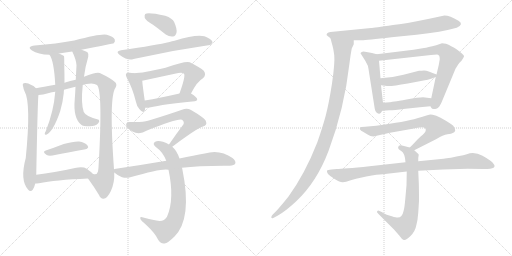
t = 0.00 s
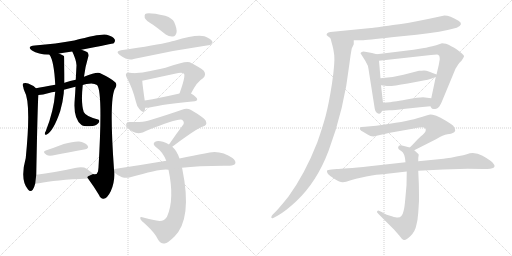
t = 3.69 s
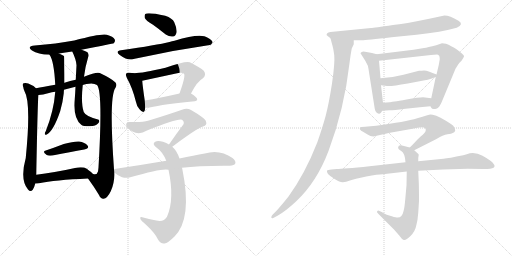
t = 7.38 s
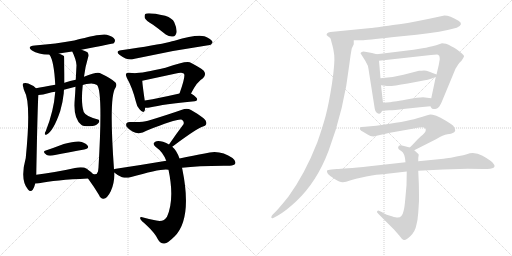
t = 11.07 s
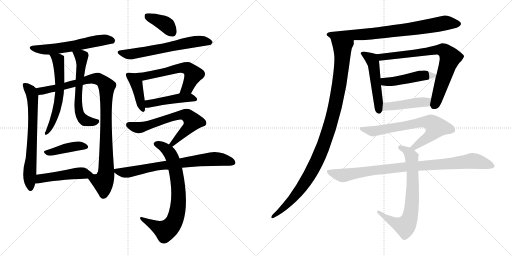
t = 14.76 s
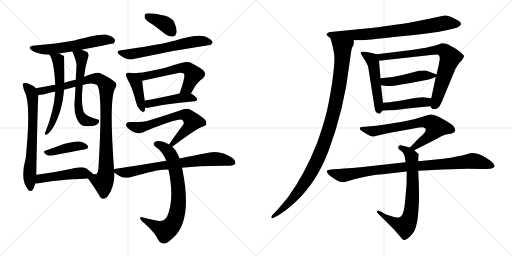
t = 18.45 s

The animated SVG that drew these frames (rendered in a browser with its animation timeline set to each time). Animation: 24 CSS @keyframes rules; one cycle of 18.45 s.

<svg version="1.1" viewBox="0 0 2048 1024" xmlns="http://www.w3.org/2000/svg">
  <g stroke="lightgray" stroke-dasharray="1,1" stroke-width="1" transform="scale(4, 4)">
    <line x1="0" y1="0" x2="256" y2="256"></line>
    <line x1="256" y1="0" x2="0" y2="256"></line>
    <line x1="128" y1="0" x2="128" y2="256"></line>
    <line x1="0" y1="128" x2="256" y2="128"></line>
    <line x1="256" y1="0" x2="512" y2="256"></line>
    <line x1="512" y1="0" x2="256" y2="256"></line>
    <line x1="384" y1="0" x2="384" y2="256"></line>
    <line x1="256" y1="128" x2="512" y2="128"></line>
  </g>
<g transform="scale(1, -1) translate(0, -850)">
   <style type="text/css">
    @keyframes keyframes0 {
      from {
       stroke: black;
       stroke-dashoffset: 581;
       stroke-width: 128;
       }
       65% {
       animation-timing-function: step-end;
       stroke: black;
       stroke-dashoffset: 0;
       stroke-width: 128;
       }
       to {
       stroke: black;
       stroke-width: 1024;
       }
       }
       #make-me-a-hanzi-animation-0 {
         animation: keyframes0 0.722819s both;
         animation-delay: 0.000000s;
         animation-timing-function: linear;
       }
    @keyframes keyframes1 {
      from {
       stroke: black;
       stroke-dashoffset: 679;
       stroke-width: 128;
       }
       69% {
       animation-timing-function: step-end;
       stroke: black;
       stroke-dashoffset: 0;
       stroke-width: 128;
       }
       to {
       stroke: black;
       stroke-width: 1024;
       }
       }
       #make-me-a-hanzi-animation-1 {
         animation: keyframes1 0.802572s both;
         animation-delay: 0.722819s;
         animation-timing-function: linear;
       }
    @keyframes keyframes2 {
      from {
       stroke: black;
       stroke-dashoffset: 986;
       stroke-width: 128;
       }
       76% {
       animation-timing-function: step-end;
       stroke: black;
       stroke-dashoffset: 0;
       stroke-width: 128;
       }
       to {
       stroke: black;
       stroke-width: 1024;
       }
       }
       #make-me-a-hanzi-animation-2 {
         animation: keyframes2 1.052409s both;
         animation-delay: 1.525391s;
         animation-timing-function: linear;
       }
    @keyframes keyframes3 {
      from {
       stroke: black;
       stroke-dashoffset: 593;
       stroke-width: 128;
       }
       66% {
       animation-timing-function: step-end;
       stroke: black;
       stroke-dashoffset: 0;
       stroke-width: 128;
       }
       to {
       stroke: black;
       stroke-width: 1024;
       }
       }
       #make-me-a-hanzi-animation-3 {
         animation: keyframes3 0.732585s both;
         animation-delay: 2.577800s;
         animation-timing-function: linear;
       }
    @keyframes keyframes4 {
      from {
       stroke: black;
       stroke-dashoffset: 598;
       stroke-width: 128;
       }
       66% {
       animation-timing-function: step-end;
       stroke: black;
       stroke-dashoffset: 0;
       stroke-width: 128;
       }
       to {
       stroke: black;
       stroke-width: 1024;
       }
       }
       #make-me-a-hanzi-animation-4 {
         animation: keyframes4 0.736654s both;
         animation-delay: 3.310385s;
         animation-timing-function: linear;
       }
    @keyframes keyframes5 {
      from {
       stroke: black;
       stroke-dashoffset: 416;
       stroke-width: 128;
       }
       58% {
       animation-timing-function: step-end;
       stroke: black;
       stroke-dashoffset: 0;
       stroke-width: 128;
       }
       to {
       stroke: black;
       stroke-width: 1024;
       }
       }
       #make-me-a-hanzi-animation-5 {
         animation: keyframes5 0.588542s both;
         animation-delay: 4.047039s;
         animation-timing-function: linear;
       }
    @keyframes keyframes6 {
      from {
       stroke: black;
       stroke-dashoffset: 481;
       stroke-width: 128;
       }
       61% {
       animation-timing-function: step-end;
       stroke: black;
       stroke-dashoffset: 0;
       stroke-width: 128;
       }
       to {
       stroke: black;
       stroke-width: 1024;
       }
       }
       #make-me-a-hanzi-animation-6 {
         animation: keyframes6 0.641439s both;
         animation-delay: 4.635581s;
         animation-timing-function: linear;
       }
    @keyframes keyframes7 {
      from {
       stroke: black;
       stroke-dashoffset: 381;
       stroke-width: 128;
       }
       55% {
       animation-timing-function: step-end;
       stroke: black;
       stroke-dashoffset: 0;
       stroke-width: 128;
       }
       to {
       stroke: black;
       stroke-width: 1024;
       }
       }
       #make-me-a-hanzi-animation-7 {
         animation: keyframes7 0.560059s both;
         animation-delay: 5.277020s;
         animation-timing-function: linear;
       }
    @keyframes keyframes8 {
      from {
       stroke: black;
       stroke-dashoffset: 622;
       stroke-width: 128;
       }
       67% {
       animation-timing-function: step-end;
       stroke: black;
       stroke-dashoffset: 0;
       stroke-width: 128;
       }
       to {
       stroke: black;
       stroke-width: 1024;
       }
       }
       #make-me-a-hanzi-animation-8 {
         animation: keyframes8 0.756185s both;
         animation-delay: 5.837079s;
         animation-timing-function: linear;
       }
    @keyframes keyframes9 {
      from {
       stroke: black;
       stroke-dashoffset: 409;
       stroke-width: 128;
       }
       57% {
       animation-timing-function: step-end;
       stroke: black;
       stroke-dashoffset: 0;
       stroke-width: 128;
       }
       to {
       stroke: black;
       stroke-width: 1024;
       }
       }
       #make-me-a-hanzi-animation-9 {
         animation: keyframes9 0.582845s both;
         animation-delay: 6.593264s;
         animation-timing-function: linear;
       }
    @keyframes keyframes10 {
      from {
       stroke: black;
       stroke-dashoffset: 591;
       stroke-width: 128;
       }
       66% {
       animation-timing-function: step-end;
       stroke: black;
       stroke-dashoffset: 0;
       stroke-width: 128;
       }
       to {
       stroke: black;
       stroke-width: 1024;
       }
       }
       #make-me-a-hanzi-animation-10 {
         animation: keyframes10 0.730957s both;
         animation-delay: 7.176109s;
         animation-timing-function: linear;
       }
    @keyframes keyframes11 {
      from {
       stroke: black;
       stroke-dashoffset: 457;
       stroke-width: 128;
       }
       60% {
       animation-timing-function: step-end;
       stroke: black;
       stroke-dashoffset: 0;
       stroke-width: 128;
       }
       to {
       stroke: black;
       stroke-width: 1024;
       }
       }
       #make-me-a-hanzi-animation-11 {
         animation: keyframes11 0.621908s both;
         animation-delay: 7.907066s;
         animation-timing-function: linear;
       }
    @keyframes keyframes12 {
      from {
       stroke: black;
       stroke-dashoffset: 657;
       stroke-width: 128;
       }
       68% {
       animation-timing-function: step-end;
       stroke: black;
       stroke-dashoffset: 0;
       stroke-width: 128;
       }
       to {
       stroke: black;
       stroke-width: 1024;
       }
       }
       #make-me-a-hanzi-animation-12 {
         animation: keyframes12 0.784668s both;
         animation-delay: 8.528974s;
         animation-timing-function: linear;
       }
    @keyframes keyframes13 {
      from {
       stroke: black;
       stroke-dashoffset: 755;
       stroke-width: 128;
       }
       71% {
       animation-timing-function: step-end;
       stroke: black;
       stroke-dashoffset: 0;
       stroke-width: 128;
       }
       to {
       stroke: black;
       stroke-width: 1024;
       }
       }
       #make-me-a-hanzi-animation-13 {
         animation: keyframes13 0.864421s both;
         animation-delay: 9.313642s;
         animation-timing-function: linear;
       }
    @keyframes keyframes14 {
      from {
       stroke: black;
       stroke-dashoffset: 732;
       stroke-width: 128;
       }
       70% {
       animation-timing-function: step-end;
       stroke: black;
       stroke-dashoffset: 0;
       stroke-width: 128;
       }
       to {
       stroke: black;
       stroke-width: 1024;
       }
       }
       #make-me-a-hanzi-animation-14 {
         animation: keyframes14 0.845703s both;
         animation-delay: 10.178063s;
         animation-timing-function: linear;
       }
    @keyframes keyframes15 {
      from {
       stroke: black;
       stroke-dashoffset: 774;
       stroke-width: 128;
       }
       72% {
       animation-timing-function: step-end;
       stroke: black;
       stroke-dashoffset: 0;
       stroke-width: 128;
       }
       to {
       stroke: black;
       stroke-width: 1024;
       }
       }
       #make-me-a-hanzi-animation-15 {
         animation: keyframes15 0.879883s both;
         animation-delay: 11.023766s;
         animation-timing-function: linear;
       }
    @keyframes keyframes16 {
      from {
       stroke: black;
       stroke-dashoffset: 1062;
       stroke-width: 128;
       }
       78% {
       animation-timing-function: step-end;
       stroke: black;
       stroke-dashoffset: 0;
       stroke-width: 128;
       }
       to {
       stroke: black;
       stroke-width: 1024;
       }
       }
       #make-me-a-hanzi-animation-16 {
         animation: keyframes16 1.114258s both;
         animation-delay: 11.903649s;
         animation-timing-function: linear;
       }
    @keyframes keyframes17 {
      from {
       stroke: black;
       stroke-dashoffset: 508;
       stroke-width: 128;
       }
       62% {
       animation-timing-function: step-end;
       stroke: black;
       stroke-dashoffset: 0;
       stroke-width: 128;
       }
       to {
       stroke: black;
       stroke-width: 1024;
       }
       }
       #make-me-a-hanzi-animation-17 {
         animation: keyframes17 0.663411s both;
         animation-delay: 13.017907s;
         animation-timing-function: linear;
       }
    @keyframes keyframes18 {
      from {
       stroke: black;
       stroke-dashoffset: 760;
       stroke-width: 128;
       }
       71% {
       animation-timing-function: step-end;
       stroke: black;
       stroke-dashoffset: 0;
       stroke-width: 128;
       }
       to {
       stroke: black;
       stroke-width: 1024;
       }
       }
       #make-me-a-hanzi-animation-18 {
         animation: keyframes18 0.868490s both;
         animation-delay: 13.681318s;
         animation-timing-function: linear;
       }
    @keyframes keyframes19 {
      from {
       stroke: black;
       stroke-dashoffset: 470;
       stroke-width: 128;
       }
       60% {
       animation-timing-function: step-end;
       stroke: black;
       stroke-dashoffset: 0;
       stroke-width: 128;
       }
       to {
       stroke: black;
       stroke-width: 1024;
       }
       }
       #make-me-a-hanzi-animation-19 {
         animation: keyframes19 0.632487s both;
         animation-delay: 14.549808s;
         animation-timing-function: linear;
       }
    @keyframes keyframes20 {
      from {
       stroke: black;
       stroke-dashoffset: 449;
       stroke-width: 128;
       }
       59% {
       animation-timing-function: step-end;
       stroke: black;
       stroke-dashoffset: 0;
       stroke-width: 128;
       }
       to {
       stroke: black;
       stroke-width: 1024;
       }
       }
       #make-me-a-hanzi-animation-20 {
         animation: keyframes20 0.615397s both;
         animation-delay: 15.182295s;
         animation-timing-function: linear;
       }
    @keyframes keyframes21 {
      from {
       stroke: black;
       stroke-dashoffset: 696;
       stroke-width: 128;
       }
       69% {
       animation-timing-function: step-end;
       stroke: black;
       stroke-dashoffset: 0;
       stroke-width: 128;
       }
       to {
       stroke: black;
       stroke-width: 1024;
       }
       }
       #make-me-a-hanzi-animation-21 {
         animation: keyframes21 0.816406s both;
         animation-delay: 15.797692s;
         animation-timing-function: linear;
       }
    @keyframes keyframes22 {
      from {
       stroke: black;
       stroke-dashoffset: 720;
       stroke-width: 128;
       }
       70% {
       animation-timing-function: step-end;
       stroke: black;
       stroke-dashoffset: 0;
       stroke-width: 128;
       }
       to {
       stroke: black;
       stroke-width: 1024;
       }
       }
       #make-me-a-hanzi-animation-22 {
         animation: keyframes22 0.835938s both;
         animation-delay: 16.614098s;
         animation-timing-function: linear;
       }
    @keyframes keyframes23 {
      from {
       stroke: black;
       stroke-dashoffset: 915;
       stroke-width: 128;
       }
       75% {
       animation-timing-function: step-end;
       stroke: black;
       stroke-dashoffset: 0;
       stroke-width: 128;
       }
       to {
       stroke: black;
       stroke-width: 1024;
       }
       }
       #make-me-a-hanzi-animation-23 {
         animation: keyframes23 0.994629s both;
         animation-delay: 17.450036s;
         animation-timing-function: linear;
       }
</style>
<path d="M 326.0 651.0 Q 453.0 676.0 455.0 677.0 Q 462.0 684.0 459.0 692.0 Q 453.0 704.0 427.0 711.0 Q 406.0 717.0 297.0 688.0 Q 225.0 675.0 139.0 668.0 Q 105.0 664.0 128.0 648.0 Q 152.0 632.0 198.0 631.0 L 236.0 636.0 Q 261.0 640.0 289.0 644.0 L 326.0 651.0 Z" fill="lightgray"></path> 
<path d="M 144.0 497.0 Q 132.0 509.0 113.0 516.0 Q 104.0 520.0 94.0 517.0 Q 88.0 513.0 93.0 502.0 Q 94.0 493.0 98.0 485.0 Q 125.0 440.0 103.0 218.0 Q 79.0 130.0 112.0 92.0 Q 122.0 80.0 131.0 91.0 Q 138.0 103.0 141.0 116.0 L 145.0 151.0 Q 151.0 464.0 154.0 470.0 C 156.0 487.0 156.0 487.0 144.0 497.0 Z" fill="lightgray"></path> 
<path d="M 456.0 173.0 Q 435.0 464.0 462.0 499.0 Q 469.0 511.0 462.0 520.0 Q 446.0 536.0 399.0 558.0 Q 387.0 564.0 336.0 543.0 L 303.0 531.0 Q 281.0 527.0 258.0 519.0 L 221.0 511.0 Q 172.0 502.0 144.0 497.0 C 114.0 492.0 124.0 466.0 154.0 470.0 Q 170.0 471.0 196.0 478.0 Q 206.0 481.0 221.0 483.0 L 256.0 491.0 Q 278.0 498.0 302.0 503.0 L 331.0 510.0 Q 337.0 513.0 346.0 514.0 Q 374.0 520.0 388.0 510.0 Q 412.0 486.0 394.0 180.0 Q 393.0 171.0 392.0 164.0 Q 388.0 149.0 372.0 154.0 C 347.0 143.0 347.0 143.0 352.0 136.0 Q 377.0 102.0 396.0 70.0 Q 403.0 54.0 414.0 55.0 Q 429.0 56.0 443.0 85.0 Q 459.0 119.0 457.0 160.0 L 456.0 173.0 Z" fill="lightgray"></path> 
<path d="M 198.0 631.0 Q 216.0 607.0 221.0 511.0 L 221.0 483.0 Q 215.0 405.0 183.0 325.0 Q 180.0 321.0 179.0 316.0 Q 179.0 309.0 185.0 311.0 Q 213.0 323.0 241.0 406.0 Q 251.0 439.0 255.0 477.0 Q 255.0 484.0 256.0 491.0 L 258.0 519.0 Q 258.0 555.0 257.0 591.0 Q 257.0 624.0 256.0 626.0 Q 247.0 632.0 236.0 636.0 C 208.0 648.0 183.0 657.0 198.0 631.0 Z" fill="lightgray"></path> 
<path d="M 336.0 543.0 Q 340.0 580.0 353.0 623.0 Q 356.0 633.0 350.0 641.0 Q 341.0 647.0 326.0 651.0 C 297.0 660.0 279.0 666.0 289.0 644.0 Q 305.0 611.0 306.0 589.0 L 303.0 531.0 L 302.0 503.0 Q 301.0 479.0 299.0 453.0 Q 292.0 377.0 325.0 351.0 Q 331.0 345.0 359.0 345.0 Q 384.0 345.0 393.0 357.0 Q 400.0 364.0 395.0 371.0 Q 343.0 384.0 335.0 402.0 Q 323.0 435.0 331.0 510.0 L 336.0 543.0 Z" fill="lightgray"></path> 
<path d="M 183.0 248.0 Q 167.0 244.0 187.0 230.0 Q 194.0 226.0 210.0 228.0 Q 283.0 243.0 337.0 252.0 Q 359.0 256.0 350.0 268.0 Q 340.0 281.0 316.0 284.0 Q 294.0 285.0 255.0 274.0 Q 216.0 259.0 183.0 248.0 Z" fill="lightgray"></path> 
<path d="M 141.0 116.0 Q 147.0 116.0 156.0 117.0 Q 219.0 130.0 352.0 136.0 C 382.0 137.0 388.0 138.0 372.0 154.0 Q 366.0 161.0 347.0 175.0 Q 331.0 185.0 300.0 178.0 Q 215.0 159.0 145.0 151.0 C 115.0 147.0 111.0 115.0 141.0 116.0 Z" fill="lightgray"></path> 
<path d="M 612.0 751.0 Q 637.0 733.0 663.0 712.0 Q 678.0 702.0 692.0 704.0 Q 702.0 705.0 706.0 719.0 Q 709.0 734.0 697.0 761.0 Q 690.0 777.0 661.0 787.0 Q 592.0 802.0 581.0 794.0 Q 577.0 790.0 579.0 778.0 Q 583.0 768.0 612.0 751.0 Z" fill="lightgray"></path> 
<path d="M 484.0 649.0 Q 459.0 645.0 479.0 630.0 Q 512.0 606.0 534.0 614.0 Q 685.0 648.0 833.0 669.0 Q 843.0 668.0 850.0 679.0 Q 851.0 689.0 831.0 699.0 Q 804.0 720.0 698.0 687.0 Q 688.0 686.0 678.0 682.0 Q 629.0 670.0 484.0 649.0 Z" fill="lightgray"></path> 
<path d="M 527.0 558.0 Q 523.0 559.0 519.0 559.0 Q 509.0 560.0 505.0 556.0 Q 501.0 552.0 508.0 537.0 Q 529.0 501.0 544.0 442.0 Q 547.0 424.0 558.0 413.0 Q 574.0 394.0 579.0 408.0 Q 580.0 412.0 581.0 419.0 L 579.0 448.0 Q 570.0 509.0 569.0 527.0 C 567.0 551.0 557.0 553.0 527.0 558.0 Z" fill="lightgray"></path> 
<path d="M 764.0 476.0 Q 788.0 524.0 812.0 537.0 Q 827.0 552.0 815.0 567.0 Q 802.0 579.0 759.0 601.0 Q 744.0 608.0 662.0 579.0 Q 557.0 554.0 527.0 558.0 C 497.0 559.0 540.0 521.0 569.0 527.0 L 713.0 558.0 Q 729.0 562.0 736.0 555.0 Q 743.0 546.0 718.0 476.0 C 708.0 448.0 750.0 449.0 764.0 476.0 Z" fill="lightgray"></path> 
<path d="M 581.0 419.0 Q 588.0 418.0 598.0 420.0 Q 655.0 433.0 779.0 445.0 Q 788.0 446.0 789.0 453.0 Q 789.0 460.0 764.0 476.0 C 752.0 484.0 747.0 483.0 718.0 476.0 Q 639.0 458.0 579.0 448.0 C 549.0 443.0 551.0 420.0 581.0 419.0 Z" fill="lightgray"></path> 
<path d="M 689.0 263.0 Q 786.0 336.0 812.0 344.0 Q 830.0 350.0 824.0 364.0 Q 821.0 377.0 764.0 410.0 Q 748.0 419.0 728.0 411.0 Q 674.0 392.0 592.0 367.0 Q 571.0 360.0 519.0 362.0 Q 500.0 362.0 506.0 344.0 Q 513.0 334.0 530.0 324.0 Q 557.0 309.0 588.0 328.0 Q 711.0 377.0 728.0 371.0 Q 738.0 364.0 734.0 353.0 Q 706.0 316.0 676.0 272.0 C 659.0 247.0 665.0 245.0 689.0 263.0 Z" fill="lightgray"></path> 
<path d="M 718.0 216.0 Q 706.0 250.0 689.0 263.0 L 676.0 272.0 Q 666.0 279.0 652.0 283.0 Q 630.0 290.0 621.0 283.0 Q 608.0 276.0 622.0 263.0 Q 652.0 242.0 665.0 207.0 L 674.0 171.0 Q 699.0 53.0 668.0 -17.0 Q 655.0 -39.0 625.0 -32.0 Q 595.0 -26.0 569.0 -19.0 Q 557.0 -16.0 562.0 -27.0 Q 566.0 -34.0 583.0 -48.0 Q 620.0 -82.0 632.0 -108.0 Q 642.0 -126.0 658.0 -124.0 Q 671.0 -123.0 698.0 -96.0 Q 770.0 -24.0 729.0 175.0 Q 728.0 178.0 728.0 179.0 L 718.0 216.0 Z" fill="lightgray"></path> 
<path d="M 728.0 179.0 Q 797.0 188.0 919.0 187.0 Q 937.0 188.0 941.0 196.0 Q 945.0 206.0 930.0 218.0 Q 879.0 254.0 819.0 236.0 Q 776.0 229.0 718.0 216.0 L 665.0 207.0 Q 571.0 191.0 464.0 175.0 Q 458.0 175.0 456.0 173.0 C 443.0 170.0 443.0 170.0 457.0 160.0 Q 472.0 147.0 488.0 141.0 Q 507.0 137.0 521.0 141.0 Q 650.0 178.0 674.0 171.0 L 728.0 179.0 Z" fill="lightgray"></path> 
<path d="M 1415.0 689.5 L 1447.0 689.5 Q 1466.0 689.5 1566.0 701.5 L 1666.0 711.5 Q 1766.0 722.5 1827.0 739.5 Q 1857.0 753.5 1834.0 767.5 Q 1799.0 788.5 1778.0 788.5 L 1759.0 784.5 Q 1743.0 780.5 1717.0 775.5 L 1667.0 765.5 Q 1642.0 759.5 1572.0 750.5 Q 1495.0 738.5 1484.0 738.5 L 1322.0 722.5 Q 1312.0 721.5 1309.0 717.5 Q 1305.0 713.5 1307.0 709.5 L 1322.0 697.5 C 1332.0 689.5 1385.0 689.5 1415.0 689.5 Z" fill="lightgray"></path> 
<path d="M 1415.0 673.5 L 1415.0 689.5 C 1420.0 719.5 1314.0 726.5 1322.0 697.5 L 1328.0 674.5 Q 1333.0 659.5 1337.0 629.5 Q 1340.0 598.5 1328.0 516.5 Q 1315.0 433.5 1303.0 388.5 Q 1291.0 343.5 1269.0 280.5 Q 1220.0 155.5 1154.0 64.5 Q 1126.0 29.5 1108.0 9.5 L 1091.0 -7.5 Q 1085.0 -13.5 1085.0 -19.5 Q 1087.0 -24.5 1093.0 -21.5 L 1110.0 -12.5 Q 1141.0 4.5 1185.0 45.5 Q 1267.0 122.5 1314.0 246.5 Q 1377.0 413.5 1398.0 597.5 Q 1403.0 636.5 1407.0 656.5 L 1415.0 673.5 Z" fill="lightgray"></path> 
<path d="M 1507.0 633.5 L 1488.0 638.5 L 1466.0 642.5 Q 1451.0 645.5 1447.0 642.5 Q 1442.0 639.5 1442.0 637.5 L 1461.0 607.5 L 1471.0 588.5 Q 1473.0 582.5 1476.0 561.5 L 1499.0 415.5 Q 1500.0 406.5 1507.0 399.5 Q 1514.0 394.5 1517.0 395.5 Q 1522.0 394.5 1529.0 407.5 L 1532.0 439.5 L 1524.0 509.5 L 1522.0 537.5 L 1516.0 607.5 C 1514.0 631.5 1514.0 631.5 1507.0 633.5 Z" fill="lightgray"></path> 
<path d="M 1722.0 425.5 L 1725.0 419.5 Q 1729.0 409.5 1748.0 416.5 Q 1756.0 419.5 1766.0 440.5 L 1822.0 575.5 L 1832.0 591.5 Q 1837.0 599.5 1846.0 607.5 Q 1854.0 619.5 1856.0 624.5 Q 1857.0 629.5 1844.0 639.5 Q 1836.0 647.5 1815.0 660.5 Q 1793.0 672.5 1784.0 675.5 L 1768.0 677.5 L 1745.0 669.5 Q 1710.0 660.5 1696.0 658.5 L 1654.0 651.5 L 1507.0 633.5 C 1477.0 629.5 1486.0 604.5 1516.0 607.5 L 1724.0 630.5 Q 1750.0 632.5 1752.0 631.5 Q 1754.0 630.5 1757.0 627.5 Q 1759.0 620.5 1759.0 613.5 L 1755.0 590.5 L 1746.0 552.5 L 1743.0 542.5 L 1725.0 457.5 C 1719.0 428.5 1719.0 428.5 1722.0 425.5 Z" fill="lightgray"></path> 
<path d="M 1746.0 552.5 L 1715.0 564.5 Q 1705.0 568.5 1696.0 568.5 Q 1686.0 567.5 1676.0 567.5 L 1614.0 551.5 Q 1573.0 540.5 1522.0 537.5 C 1492.0 535.5 1494.0 513.5 1524.0 509.5 L 1548.0 506.5 Q 1565.0 504.5 1631.0 516.5 L 1694.0 528.5 Q 1713.0 531.5 1724.0 535.5 L 1743.0 542.5 C 1758.0 547.5 1758.0 547.5 1746.0 552.5 Z" fill="lightgray"></path> 
<path d="M 1529.0 407.5 L 1557.0 409.5 Q 1565.0 408.5 1622.0 415.5 L 1651.0 418.5 Q 1714.0 425.5 1722.0 425.5 C 1752.0 427.5 1755.0 453.5 1725.0 457.5 L 1700.0 460.5 Q 1688.0 463.5 1626.0 452.5 Q 1563.0 441.5 1559.0 441.5 L 1532.0 439.5 C 1502.0 437.5 1499.0 405.5 1529.0 407.5 Z" fill="lightgray"></path> 
<path d="M 1657.0 249.5 L 1744.0 293.5 Q 1773.0 311.5 1790.0 313.5 Q 1806.0 315.5 1813.0 319.5 Q 1819.0 321.5 1821.0 328.5 Q 1822.0 335.5 1813.0 347.5 Q 1805.0 354.5 1780.0 369.5 Q 1762.0 381.5 1745.0 387.5 Q 1728.0 392.5 1722.0 392.5 Q 1716.0 391.5 1669.0 377.5 Q 1622.0 363.5 1505.0 347.5 L 1460.0 343.5 Q 1442.0 343.5 1441.0 340.5 Q 1434.0 332.5 1452.0 323.5 L 1472.0 311.5 Q 1481.0 305.5 1493.0 304.5 L 1560.0 319.5 L 1650.0 335.5 Q 1688.0 341.5 1694.0 340.5 Q 1700.0 339.5 1702.0 335.5 Q 1707.0 326.5 1691.0 311.5 Q 1685.0 307.5 1669.0 291.5 Q 1648.0 268.5 1639.0 260.5 C 1617.0 239.5 1630.0 235.5 1657.0 249.5 Z" fill="lightgray"></path> 
<path d="M 1673.0 205.5 L 1673.0 218.5 L 1675.0 231.5 Q 1675.0 233.5 1668.0 239.5 L 1657.0 249.5 L 1639.0 260.5 L 1612.0 267.5 Q 1594.0 272.5 1593.0 262.5 Q 1590.0 254.5 1605.0 246.5 Q 1620.0 237.5 1622.0 201.5 L 1627.0 164.5 L 1626.0 109.5 L 1621.0 53.5 Q 1618.0 17.5 1614.0 5.5 Q 1608.0 -22.5 1587.0 -19.5 Q 1579.0 -18.5 1557.0 -11.5 Q 1535.0 -4.5 1529.0 1.5 L 1518.0 6.5 Q 1513.0 9.5 1509.0 6.5 Q 1505.0 2.5 1513.0 -4.5 L 1576.0 -67.5 L 1597.0 -91.5 Q 1607.0 -106.5 1615.0 -109.5 Q 1623.0 -112.5 1642.0 -93.5 Q 1661.0 -74.5 1665.0 -51.5 Q 1671.0 -30.5 1673.0 -0.5 L 1676.0 47.5 Q 1676.0 99.5 1675.0 122.5 L 1673.0 167.5 L 1673.0 205.5 Z" fill="lightgray"></path> 
<path d="M 1772.0 172.5 L 1871.0 175.5 Q 1925.0 175.5 1943.0 174.5 Q 1960.0 173.5 1969.0 177.5 Q 1987.0 181.5 1970.0 200.5 Q 1962.0 209.5 1930.0 227.5 Q 1898.0 244.5 1867.0 233.5 L 1853.0 229.5 Q 1794.0 217.5 1774.0 215.5 L 1673.0 205.5 L 1622.0 201.5 L 1478.0 185.5 Q 1371.0 174.5 1347.0 174.5 L 1326.0 172.5 Q 1310.0 171.5 1308.0 167.5 Q 1306.0 163.5 1312.0 154.5 Q 1320.0 145.5 1340.0 133.5 Q 1360.0 120.5 1372.0 121.5 Q 1383.0 122.5 1400.0 128.5 Q 1416.0 134.5 1465.0 144.5 Q 1513.0 153.5 1531.0 153.5 L 1627.0 164.5 L 1673.0 167.5 L 1772.0 172.5 Z" fill="lightgray"></path> 
      <clipPath id="make-me-a-hanzi-clip-0">
      <path d="M 326.0 651.0 Q 453.0 676.0 455.0 677.0 Q 462.0 684.0 459.0 692.0 Q 453.0 704.0 427.0 711.0 Q 406.0 717.0 297.0 688.0 Q 225.0 675.0 139.0 668.0 Q 105.0 664.0 128.0 648.0 Q 152.0 632.0 198.0 631.0 L 236.0 636.0 Q 261.0 640.0 289.0 644.0 L 326.0 651.0 Z" fill="lightgray"></path>
      </clipPath>
      <path clip-path="url(#make-me-a-hanzi-clip-0)" d="M 131.0 659.0 L 190.0 651.0 L 410.0 690.0 L 452.0 686.0 " fill="none" id="make-me-a-hanzi-animation-0" stroke-dasharray="453 906" stroke-linecap="round"></path>

      <clipPath id="make-me-a-hanzi-clip-1">
      <path d="M 144.0 497.0 Q 132.0 509.0 113.0 516.0 Q 104.0 520.0 94.0 517.0 Q 88.0 513.0 93.0 502.0 Q 94.0 493.0 98.0 485.0 Q 125.0 440.0 103.0 218.0 Q 79.0 130.0 112.0 92.0 Q 122.0 80.0 131.0 91.0 Q 138.0 103.0 141.0 116.0 L 145.0 151.0 Q 151.0 464.0 154.0 470.0 C 156.0 487.0 156.0 487.0 144.0 497.0 Z" fill="lightgray"></path>
      </clipPath>
      <path clip-path="url(#make-me-a-hanzi-clip-1)" d="M 100.0 509.0 L 125.0 482.0 L 132.0 434.0 L 120.0 183.0 L 122.0 97.0 " fill="none" id="make-me-a-hanzi-animation-1" stroke-dasharray="551 1102" stroke-linecap="round"></path>

      <clipPath id="make-me-a-hanzi-clip-2">
      <path d="M 456.0 173.0 Q 435.0 464.0 462.0 499.0 Q 469.0 511.0 462.0 520.0 Q 446.0 536.0 399.0 558.0 Q 387.0 564.0 336.0 543.0 L 303.0 531.0 Q 281.0 527.0 258.0 519.0 L 221.0 511.0 Q 172.0 502.0 144.0 497.0 C 114.0 492.0 124.0 466.0 154.0 470.0 Q 170.0 471.0 196.0 478.0 Q 206.0 481.0 221.0 483.0 L 256.0 491.0 Q 278.0 498.0 302.0 503.0 L 331.0 510.0 Q 337.0 513.0 346.0 514.0 Q 374.0 520.0 388.0 510.0 Q 412.0 486.0 394.0 180.0 Q 393.0 171.0 392.0 164.0 Q 388.0 149.0 372.0 154.0 C 347.0 143.0 347.0 143.0 352.0 136.0 Q 377.0 102.0 396.0 70.0 Q 403.0 54.0 414.0 55.0 Q 429.0 56.0 443.0 85.0 Q 459.0 119.0 457.0 160.0 L 456.0 173.0 Z" fill="lightgray"></path>
      </clipPath>
      <path clip-path="url(#make-me-a-hanzi-clip-2)" d="M 151.0 492.0 L 170.0 486.0 L 185.0 489.0 L 368.0 536.0 L 398.0 533.0 L 423.0 510.0 L 424.0 152.0 L 412.0 122.0 L 380.0 134.0 L 363.0 134.0 " fill="none" id="make-me-a-hanzi-animation-2" stroke-dasharray="858 1716" stroke-linecap="round"></path>

      <clipPath id="make-me-a-hanzi-clip-3">
      <path d="M 198.0 631.0 Q 216.0 607.0 221.0 511.0 L 221.0 483.0 Q 215.0 405.0 183.0 325.0 Q 180.0 321.0 179.0 316.0 Q 179.0 309.0 185.0 311.0 Q 213.0 323.0 241.0 406.0 Q 251.0 439.0 255.0 477.0 Q 255.0 484.0 256.0 491.0 L 258.0 519.0 Q 258.0 555.0 257.0 591.0 Q 257.0 624.0 256.0 626.0 Q 247.0 632.0 236.0 636.0 C 208.0 648.0 183.0 657.0 198.0 631.0 Z" fill="lightgray"></path>
      </clipPath>
      <path clip-path="url(#make-me-a-hanzi-clip-3)" d="M 205.0 630.0 L 233.0 611.0 L 239.0 485.0 L 218.0 379.0 L 186.0 318.0 " fill="none" id="make-me-a-hanzi-animation-3" stroke-dasharray="465 930" stroke-linecap="round"></path>

      <clipPath id="make-me-a-hanzi-clip-4">
      <path d="M 336.0 543.0 Q 340.0 580.0 353.0 623.0 Q 356.0 633.0 350.0 641.0 Q 341.0 647.0 326.0 651.0 C 297.0 660.0 279.0 666.0 289.0 644.0 Q 305.0 611.0 306.0 589.0 L 303.0 531.0 L 302.0 503.0 Q 301.0 479.0 299.0 453.0 Q 292.0 377.0 325.0 351.0 Q 331.0 345.0 359.0 345.0 Q 384.0 345.0 393.0 357.0 Q 400.0 364.0 395.0 371.0 Q 343.0 384.0 335.0 402.0 Q 323.0 435.0 331.0 510.0 L 336.0 543.0 Z" fill="lightgray"></path>
      </clipPath>
      <path clip-path="url(#make-me-a-hanzi-clip-4)" d="M 297.0 638.0 L 326.0 623.0 L 313.0 471.0 L 318.0 394.0 L 336.0 370.0 L 375.0 361.0 L 383.0 366.0 " fill="none" id="make-me-a-hanzi-animation-4" stroke-dasharray="470 940" stroke-linecap="round"></path>

      <clipPath id="make-me-a-hanzi-clip-5">
      <path d="M 183.0 248.0 Q 167.0 244.0 187.0 230.0 Q 194.0 226.0 210.0 228.0 Q 283.0 243.0 337.0 252.0 Q 359.0 256.0 350.0 268.0 Q 340.0 281.0 316.0 284.0 Q 294.0 285.0 255.0 274.0 Q 216.0 259.0 183.0 248.0 Z" fill="lightgray"></path>
      </clipPath>
      <path clip-path="url(#make-me-a-hanzi-clip-5)" d="M 185.0 239.0 L 285.0 263.0 L 320.0 267.0 L 341.0 262.0 " fill="none" id="make-me-a-hanzi-animation-5" stroke-dasharray="288 576" stroke-linecap="round"></path>

      <clipPath id="make-me-a-hanzi-clip-6">
      <path d="M 141.0 116.0 Q 147.0 116.0 156.0 117.0 Q 219.0 130.0 352.0 136.0 C 382.0 137.0 388.0 138.0 372.0 154.0 Q 366.0 161.0 347.0 175.0 Q 331.0 185.0 300.0 178.0 Q 215.0 159.0 145.0 151.0 C 115.0 147.0 111.0 115.0 141.0 116.0 Z" fill="lightgray"></path>
      </clipPath>
      <path clip-path="url(#make-me-a-hanzi-clip-6)" d="M 148.0 121.0 L 161.0 135.0 L 246.0 149.0 L 313.0 158.0 L 365.0 152.0 " fill="none" id="make-me-a-hanzi-animation-6" stroke-dasharray="353 706" stroke-linecap="round"></path>

      <clipPath id="make-me-a-hanzi-clip-7">
      <path d="M 612.0 751.0 Q 637.0 733.0 663.0 712.0 Q 678.0 702.0 692.0 704.0 Q 702.0 705.0 706.0 719.0 Q 709.0 734.0 697.0 761.0 Q 690.0 777.0 661.0 787.0 Q 592.0 802.0 581.0 794.0 Q 577.0 790.0 579.0 778.0 Q 583.0 768.0 612.0 751.0 Z" fill="lightgray"></path>
      </clipPath>
      <path clip-path="url(#make-me-a-hanzi-clip-7)" d="M 586.0 788.0 L 657.0 756.0 L 689.0 721.0 " fill="none" id="make-me-a-hanzi-animation-7" stroke-dasharray="253 506" stroke-linecap="round"></path>

      <clipPath id="make-me-a-hanzi-clip-8">
      <path d="M 484.0 649.0 Q 459.0 645.0 479.0 630.0 Q 512.0 606.0 534.0 614.0 Q 685.0 648.0 833.0 669.0 Q 843.0 668.0 850.0 679.0 Q 851.0 689.0 831.0 699.0 Q 804.0 720.0 698.0 687.0 Q 688.0 686.0 678.0 682.0 Q 629.0 670.0 484.0 649.0 Z" fill="lightgray"></path>
      </clipPath>
      <path clip-path="url(#make-me-a-hanzi-clip-8)" d="M 480.0 640.0 L 525.0 634.0 L 772.0 683.0 L 814.0 686.0 L 840.0 681.0 " fill="none" id="make-me-a-hanzi-animation-8" stroke-dasharray="494 988" stroke-linecap="round"></path>

      <clipPath id="make-me-a-hanzi-clip-9">
      <path d="M 527.0 558.0 Q 523.0 559.0 519.0 559.0 Q 509.0 560.0 505.0 556.0 Q 501.0 552.0 508.0 537.0 Q 529.0 501.0 544.0 442.0 Q 547.0 424.0 558.0 413.0 Q 574.0 394.0 579.0 408.0 Q 580.0 412.0 581.0 419.0 L 579.0 448.0 Q 570.0 509.0 569.0 527.0 C 567.0 551.0 557.0 553.0 527.0 558.0 Z" fill="lightgray"></path>
      </clipPath>
      <path clip-path="url(#make-me-a-hanzi-clip-9)" d="M 513.0 551.0 L 546.0 514.0 L 569.0 413.0 " fill="none" id="make-me-a-hanzi-animation-9" stroke-dasharray="281 562" stroke-linecap="round"></path>

      <clipPath id="make-me-a-hanzi-clip-10">
      <path d="M 764.0 476.0 Q 788.0 524.0 812.0 537.0 Q 827.0 552.0 815.0 567.0 Q 802.0 579.0 759.0 601.0 Q 744.0 608.0 662.0 579.0 Q 557.0 554.0 527.0 558.0 C 497.0 559.0 540.0 521.0 569.0 527.0 L 713.0 558.0 Q 729.0 562.0 736.0 555.0 Q 743.0 546.0 718.0 476.0 C 708.0 448.0 750.0 449.0 764.0 476.0 Z" fill="lightgray"></path>
      </clipPath>
      <path clip-path="url(#make-me-a-hanzi-clip-10)" d="M 539.0 555.0 L 573.0 544.0 L 731.0 580.0 L 751.0 576.0 L 773.0 551.0 L 749.0 500.0 L 726.0 485.0 " fill="none" id="make-me-a-hanzi-animation-10" stroke-dasharray="463 926" stroke-linecap="round"></path>

      <clipPath id="make-me-a-hanzi-clip-11">
      <path d="M 581.0 419.0 Q 588.0 418.0 598.0 420.0 Q 655.0 433.0 779.0 445.0 Q 788.0 446.0 789.0 453.0 Q 789.0 460.0 764.0 476.0 C 752.0 484.0 747.0 483.0 718.0 476.0 Q 639.0 458.0 579.0 448.0 C 549.0 443.0 551.0 420.0 581.0 419.0 Z" fill="lightgray"></path>
      </clipPath>
      <path clip-path="url(#make-me-a-hanzi-clip-11)" d="M 585.0 427.0 L 616.0 440.0 L 726.0 458.0 L 756.0 460.0 L 781.0 453.0 " fill="none" id="make-me-a-hanzi-animation-11" stroke-dasharray="329 658" stroke-linecap="round"></path>

      <clipPath id="make-me-a-hanzi-clip-12">
      <path d="M 689.0 263.0 Q 786.0 336.0 812.0 344.0 Q 830.0 350.0 824.0 364.0 Q 821.0 377.0 764.0 410.0 Q 748.0 419.0 728.0 411.0 Q 674.0 392.0 592.0 367.0 Q 571.0 360.0 519.0 362.0 Q 500.0 362.0 506.0 344.0 Q 513.0 334.0 530.0 324.0 Q 557.0 309.0 588.0 328.0 Q 711.0 377.0 728.0 371.0 Q 738.0 364.0 734.0 353.0 Q 706.0 316.0 676.0 272.0 C 659.0 247.0 665.0 245.0 689.0 263.0 Z" fill="lightgray"></path>
      </clipPath>
      <path clip-path="url(#make-me-a-hanzi-clip-12)" d="M 516.0 351.0 L 553.0 339.0 L 594.0 347.0 L 714.0 389.0 L 749.0 387.0 L 771.0 364.0 L 760.0 345.0 L 697.0 285.0 L 694.0 275.0 L 687.0 274.0 " fill="none" id="make-me-a-hanzi-animation-12" stroke-dasharray="529 1058" stroke-linecap="round"></path>

      <clipPath id="make-me-a-hanzi-clip-13">
      <path d="M 718.0 216.0 Q 706.0 250.0 689.0 263.0 L 676.0 272.0 Q 666.0 279.0 652.0 283.0 Q 630.0 290.0 621.0 283.0 Q 608.0 276.0 622.0 263.0 Q 652.0 242.0 665.0 207.0 L 674.0 171.0 Q 699.0 53.0 668.0 -17.0 Q 655.0 -39.0 625.0 -32.0 Q 595.0 -26.0 569.0 -19.0 Q 557.0 -16.0 562.0 -27.0 Q 566.0 -34.0 583.0 -48.0 Q 620.0 -82.0 632.0 -108.0 Q 642.0 -126.0 658.0 -124.0 Q 671.0 -123.0 698.0 -96.0 Q 770.0 -24.0 729.0 175.0 Q 728.0 178.0 728.0 179.0 L 718.0 216.0 Z" fill="lightgray"></path>
      </clipPath>
      <path clip-path="url(#make-me-a-hanzi-clip-13)" d="M 625.0 273.0 L 640.0 270.0 L 670.0 249.0 L 691.0 214.0 L 712.0 119.0 L 712.0 18.0 L 695.0 -39.0 L 661.0 -72.0 L 570.0 -27.0 " fill="none" id="make-me-a-hanzi-animation-13" stroke-dasharray="627 1254" stroke-linecap="round"></path>

      <clipPath id="make-me-a-hanzi-clip-14">
      <path d="M 728.0 179.0 Q 797.0 188.0 919.0 187.0 Q 937.0 188.0 941.0 196.0 Q 945.0 206.0 930.0 218.0 Q 879.0 254.0 819.0 236.0 Q 776.0 229.0 718.0 216.0 L 665.0 207.0 Q 571.0 191.0 464.0 175.0 Q 458.0 175.0 456.0 173.0 C 443.0 170.0 443.0 170.0 457.0 160.0 Q 472.0 147.0 488.0 141.0 Q 507.0 137.0 521.0 141.0 Q 650.0 178.0 674.0 171.0 L 728.0 179.0 Z" fill="lightgray"></path>
      </clipPath>
      <path clip-path="url(#make-me-a-hanzi-clip-14)" d="M 462.0 167.0 L 497.0 159.0 L 528.0 162.0 L 646.0 188.0 L 856.0 215.0 L 931.0 201.0 " fill="none" id="make-me-a-hanzi-animation-14" stroke-dasharray="604 1208" stroke-linecap="round"></path>

      <clipPath id="make-me-a-hanzi-clip-15">
      <path d="M 1415.0 689.5 L 1447.0 689.5 Q 1466.0 689.5 1566.0 701.5 L 1666.0 711.5 Q 1766.0 722.5 1827.0 739.5 Q 1857.0 753.5 1834.0 767.5 Q 1799.0 788.5 1778.0 788.5 L 1759.0 784.5 Q 1743.0 780.5 1717.0 775.5 L 1667.0 765.5 Q 1642.0 759.5 1572.0 750.5 Q 1495.0 738.5 1484.0 738.5 L 1322.0 722.5 Q 1312.0 721.5 1309.0 717.5 Q 1305.0 713.5 1307.0 709.5 L 1322.0 697.5 C 1332.0 689.5 1385.0 689.5 1415.0 689.5 Z" fill="lightgray"></path>
      </clipPath>
      <path clip-path="url(#make-me-a-hanzi-clip-15)" d="M 1315.0 711.5 L 1456.0 712.5 L 1552.0 721.5 L 1778.0 758.5 L 1829.0 753.5 " fill="none" id="make-me-a-hanzi-animation-15" stroke-dasharray="646 1292" stroke-linecap="round"></path>

      <clipPath id="make-me-a-hanzi-clip-16">
      <path d="M 1415.0 673.5 L 1415.0 689.5 C 1420.0 719.5 1314.0 726.5 1322.0 697.5 L 1328.0 674.5 Q 1333.0 659.5 1337.0 629.5 Q 1340.0 598.5 1328.0 516.5 Q 1315.0 433.5 1303.0 388.5 Q 1291.0 343.5 1269.0 280.5 Q 1220.0 155.5 1154.0 64.5 Q 1126.0 29.5 1108.0 9.5 L 1091.0 -7.5 Q 1085.0 -13.5 1085.0 -19.5 Q 1087.0 -24.5 1093.0 -21.5 L 1110.0 -12.5 Q 1141.0 4.5 1185.0 45.5 Q 1267.0 122.5 1314.0 246.5 Q 1377.0 413.5 1398.0 597.5 Q 1403.0 636.5 1407.0 656.5 L 1415.0 673.5 Z" fill="lightgray"></path>
      </clipPath>
      <path clip-path="url(#make-me-a-hanzi-clip-16)" d="M 1329.0 693.5 L 1370.0 656.5 L 1370.0 627.5 L 1358.0 515.5 L 1312.0 320.5 L 1272.0 216.5 L 1221.0 122.5 L 1167.0 50.5 L 1090.0 -14.5 " fill="none" id="make-me-a-hanzi-animation-16" stroke-dasharray="934 1868" stroke-linecap="round"></path>

      <clipPath id="make-me-a-hanzi-clip-17">
      <path d="M 1507.0 633.5 L 1488.0 638.5 L 1466.0 642.5 Q 1451.0 645.5 1447.0 642.5 Q 1442.0 639.5 1442.0 637.5 L 1461.0 607.5 L 1471.0 588.5 Q 1473.0 582.5 1476.0 561.5 L 1499.0 415.5 Q 1500.0 406.5 1507.0 399.5 Q 1514.0 394.5 1517.0 395.5 Q 1522.0 394.5 1529.0 407.5 L 1532.0 439.5 L 1524.0 509.5 L 1522.0 537.5 L 1516.0 607.5 C 1514.0 631.5 1514.0 631.5 1507.0 633.5 Z" fill="lightgray"></path>
      </clipPath>
      <path clip-path="url(#make-me-a-hanzi-clip-17)" d="M 1449.0 635.5 L 1479.0 619.5 L 1493.0 598.5 L 1515.0 406.5 " fill="none" id="make-me-a-hanzi-animation-17" stroke-dasharray="380 760" stroke-linecap="round"></path>

      <clipPath id="make-me-a-hanzi-clip-18">
      <path d="M 1722.0 425.5 L 1725.0 419.5 Q 1729.0 409.5 1748.0 416.5 Q 1756.0 419.5 1766.0 440.5 L 1822.0 575.5 L 1832.0 591.5 Q 1837.0 599.5 1846.0 607.5 Q 1854.0 619.5 1856.0 624.5 Q 1857.0 629.5 1844.0 639.5 Q 1836.0 647.5 1815.0 660.5 Q 1793.0 672.5 1784.0 675.5 L 1768.0 677.5 L 1745.0 669.5 Q 1710.0 660.5 1696.0 658.5 L 1654.0 651.5 L 1507.0 633.5 C 1477.0 629.5 1486.0 604.5 1516.0 607.5 L 1724.0 630.5 Q 1750.0 632.5 1752.0 631.5 Q 1754.0 630.5 1757.0 627.5 Q 1759.0 620.5 1759.0 613.5 L 1755.0 590.5 L 1746.0 552.5 L 1743.0 542.5 L 1725.0 457.5 C 1719.0 428.5 1719.0 428.5 1722.0 425.5 Z" fill="lightgray"></path>
      </clipPath>
      <path clip-path="url(#make-me-a-hanzi-clip-18)" d="M 1515.0 628.5 L 1525.0 621.5 L 1537.0 622.5 L 1757.0 652.5 L 1783.0 642.5 L 1801.0 619.5 L 1738.0 428.5 " fill="none" id="make-me-a-hanzi-animation-18" stroke-dasharray="632 1264" stroke-linecap="round"></path>

      <clipPath id="make-me-a-hanzi-clip-19">
      <path d="M 1746.0 552.5 L 1715.0 564.5 Q 1705.0 568.5 1696.0 568.5 Q 1686.0 567.5 1676.0 567.5 L 1614.0 551.5 Q 1573.0 540.5 1522.0 537.5 C 1492.0 535.5 1494.0 513.5 1524.0 509.5 L 1548.0 506.5 Q 1565.0 504.5 1631.0 516.5 L 1694.0 528.5 Q 1713.0 531.5 1724.0 535.5 L 1743.0 542.5 C 1758.0 547.5 1758.0 547.5 1746.0 552.5 Z" fill="lightgray"></path>
      </clipPath>
      <path clip-path="url(#make-me-a-hanzi-clip-19)" d="M 1531.0 531.5 L 1538.0 523.5 L 1559.0 523.5 L 1675.0 546.5 L 1739.0 549.5 " fill="none" id="make-me-a-hanzi-animation-19" stroke-dasharray="342 684" stroke-linecap="round"></path>

      <clipPath id="make-me-a-hanzi-clip-20">
      <path d="M 1529.0 407.5 L 1557.0 409.5 Q 1565.0 408.5 1622.0 415.5 L 1651.0 418.5 Q 1714.0 425.5 1722.0 425.5 C 1752.0 427.5 1755.0 453.5 1725.0 457.5 L 1700.0 460.5 Q 1688.0 463.5 1626.0 452.5 Q 1563.0 441.5 1559.0 441.5 L 1532.0 439.5 C 1502.0 437.5 1499.0 405.5 1529.0 407.5 Z" fill="lightgray"></path>
      </clipPath>
      <path clip-path="url(#make-me-a-hanzi-clip-20)" d="M 1536.0 412.5 L 1547.0 424.5 L 1677.0 441.5 L 1704.0 442.5 L 1719.0 431.5 " fill="none" id="make-me-a-hanzi-animation-20" stroke-dasharray="321 642" stroke-linecap="round"></path>

      <clipPath id="make-me-a-hanzi-clip-21">
      <path d="M 1657.0 249.5 L 1744.0 293.5 Q 1773.0 311.5 1790.0 313.5 Q 1806.0 315.5 1813.0 319.5 Q 1819.0 321.5 1821.0 328.5 Q 1822.0 335.5 1813.0 347.5 Q 1805.0 354.5 1780.0 369.5 Q 1762.0 381.5 1745.0 387.5 Q 1728.0 392.5 1722.0 392.5 Q 1716.0 391.5 1669.0 377.5 Q 1622.0 363.5 1505.0 347.5 L 1460.0 343.5 Q 1442.0 343.5 1441.0 340.5 Q 1434.0 332.5 1452.0 323.5 L 1472.0 311.5 Q 1481.0 305.5 1493.0 304.5 L 1560.0 319.5 L 1650.0 335.5 Q 1688.0 341.5 1694.0 340.5 Q 1700.0 339.5 1702.0 335.5 Q 1707.0 326.5 1691.0 311.5 Q 1685.0 307.5 1669.0 291.5 Q 1648.0 268.5 1639.0 260.5 C 1617.0 239.5 1630.0 235.5 1657.0 249.5 Z" fill="lightgray"></path>
      </clipPath>
      <path clip-path="url(#make-me-a-hanzi-clip-21)" d="M 1446.0 335.5 L 1495.0 325.5 L 1704.0 363.5 L 1737.0 350.5 L 1744.0 341.5 L 1726.0 313.5 L 1658.0 262.5 L 1646.0 261.5 " fill="none" id="make-me-a-hanzi-animation-21" stroke-dasharray="568 1136" stroke-linecap="round"></path>

      <clipPath id="make-me-a-hanzi-clip-22">
      <path d="M 1673.0 205.5 L 1673.0 218.5 L 1675.0 231.5 Q 1675.0 233.5 1668.0 239.5 L 1657.0 249.5 L 1639.0 260.5 L 1612.0 267.5 Q 1594.0 272.5 1593.0 262.5 Q 1590.0 254.5 1605.0 246.5 Q 1620.0 237.5 1622.0 201.5 L 1627.0 164.5 L 1626.0 109.5 L 1621.0 53.5 Q 1618.0 17.5 1614.0 5.5 Q 1608.0 -22.5 1587.0 -19.5 Q 1579.0 -18.5 1557.0 -11.5 Q 1535.0 -4.5 1529.0 1.5 L 1518.0 6.5 Q 1513.0 9.5 1509.0 6.5 Q 1505.0 2.5 1513.0 -4.5 L 1576.0 -67.5 L 1597.0 -91.5 Q 1607.0 -106.5 1615.0 -109.5 Q 1623.0 -112.5 1642.0 -93.5 Q 1661.0 -74.5 1665.0 -51.5 Q 1671.0 -30.5 1673.0 -0.5 L 1676.0 47.5 Q 1676.0 99.5 1675.0 122.5 L 1673.0 167.5 L 1673.0 205.5 Z" fill="lightgray"></path>
      </clipPath>
      <path clip-path="url(#make-me-a-hanzi-clip-22)" d="M 1602.0 260.5 L 1634.0 241.5 L 1647.0 223.5 L 1651.0 91.5 L 1640.0 -17.5 L 1620.0 -54.5 L 1574.0 -37.5 L 1514.0 1.5 " fill="none" id="make-me-a-hanzi-animation-22" stroke-dasharray="592 1184" stroke-linecap="round"></path>

      <clipPath id="make-me-a-hanzi-clip-23">
      <path d="M 1772.0 172.5 L 1871.0 175.5 Q 1925.0 175.5 1943.0 174.5 Q 1960.0 173.5 1969.0 177.5 Q 1987.0 181.5 1970.0 200.5 Q 1962.0 209.5 1930.0 227.5 Q 1898.0 244.5 1867.0 233.5 L 1853.0 229.5 Q 1794.0 217.5 1774.0 215.5 L 1673.0 205.5 L 1622.0 201.5 L 1478.0 185.5 Q 1371.0 174.5 1347.0 174.5 L 1326.0 172.5 Q 1310.0 171.5 1308.0 167.5 Q 1306.0 163.5 1312.0 154.5 Q 1320.0 145.5 1340.0 133.5 Q 1360.0 120.5 1372.0 121.5 Q 1383.0 122.5 1400.0 128.5 Q 1416.0 134.5 1465.0 144.5 Q 1513.0 153.5 1531.0 153.5 L 1627.0 164.5 L 1673.0 167.5 L 1772.0 172.5 Z" fill="lightgray"></path>
      </clipPath>
      <path clip-path="url(#make-me-a-hanzi-clip-23)" d="M 1315.0 162.5 L 1374.0 148.5 L 1530.0 173.5 L 1891.0 206.5 L 1967.0 189.5 " fill="none" id="make-me-a-hanzi-animation-23" stroke-dasharray="787 1574" stroke-linecap="round"></path>

</g>
</svg>
